Photos from the image-classification dataset "data" in the GitHub repository alexmFIIR004/RN-Proiect. Its 5 classes are: asphalt, carpet, concrete, grass, tile.

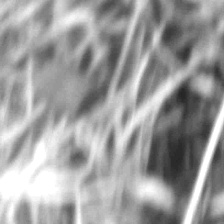
Label: grass

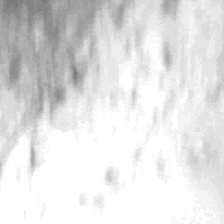
Label: concrete

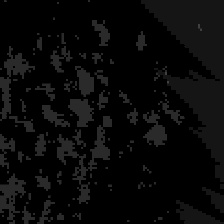
Label: carpet

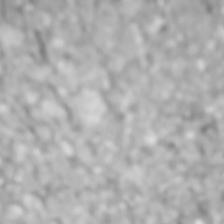
Label: asphalt

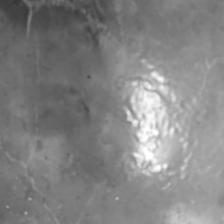
Label: tile

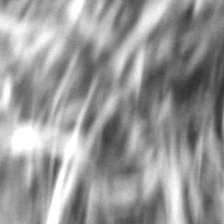
Label: grass
